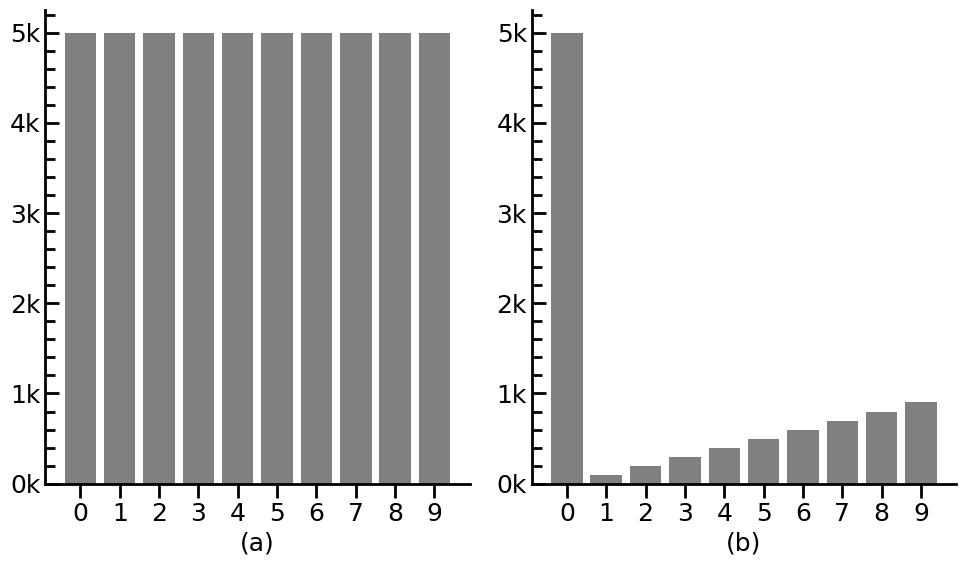

Reproduce this figure in Python.
import matplotlib as mpl
import matplotlib.pyplot as plt
from matplotlib.ticker import MultipleLocator,FormatStrFormatter,MaxNLocator


mpl.rcParams['pdf.fonttype'] = 42
mpl.rcParams['ps.fonttype'] = 42
plt.rcParams['font.size'] = 18
plt.rcParams['axes.linewidth'] = 2
mpl.rcParams['font.family'] = 'Arial'


fig, (ax1, ax2) = plt.subplots(ncols=2, figsize=(10,6))

data1 = [5000] * 10
data2 = [5000] + [i*100 for i in range(1,10)]
name = [f"{i}" for i in range(10)]

ax1.bar(name, data1, color='gray')
ax1.set_xlabel('(a)')
ax2.bar(name, data2, color='gray')
ax2.set_xlabel('(b)')

ax1.yaxis.set_major_formatter(lambda x, pos: str(int(x/1000)) + "k")
ax2.yaxis.set_major_formatter(lambda x, pos: str(int(x/1000)) + "k")

ax1.spines['right'].set_visible(False)
ax1.spines['top'].set_visible(False)

ax2.spines['right'].set_visible(False)
ax2.spines['top'].set_visible(False)
ax1.minorticks_on()
ax2.minorticks_on()
ax1.xaxis.set_tick_params(which='major', size=10, width=2, direction='out')
ax1.xaxis.set_tick_params(which='minor', size=7, width=0, direction='in')
ax1.yaxis.set_tick_params(which='major', size=10, width=2, direction='in')
ax1.yaxis.set_tick_params(which='minor', size=7, width=2, direction='in')

ax2.xaxis.set_tick_params(which='major', size=10, width=2, direction='out')
ax2.xaxis.set_tick_params(which='minor', size=7, width=0, direction='in')
ax2.yaxis.set_tick_params(which='major', size=10, width=2, direction='in')
ax2.yaxis.set_tick_params(which='minor', size=7, width=2, direction='in')


plt.tight_layout()
plt.show()

